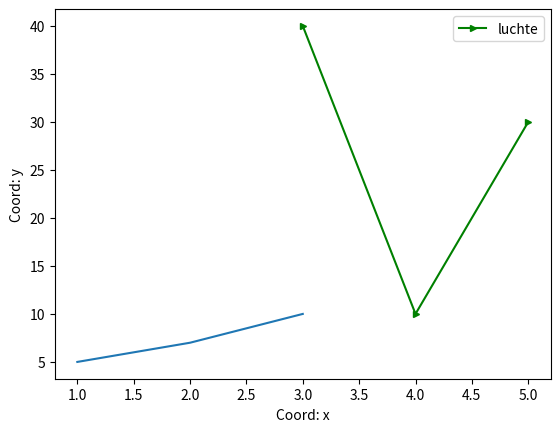

Reproduce this figure in Python.
import matplotlib.pyplot as plt  #Импорт модуля pyplot
plt.plot([1,2,3],[5,7,10]) #plot - команда
plt.show()

x=[3,4,5]
y=[40,10,30]
plt.plot(x,y,color="g",label="luchte",marker=">",ms=5)

plt.xlabel("Coord: x") 
plt.ylabel("Coord: y")
plt.legend()
plt.show()
